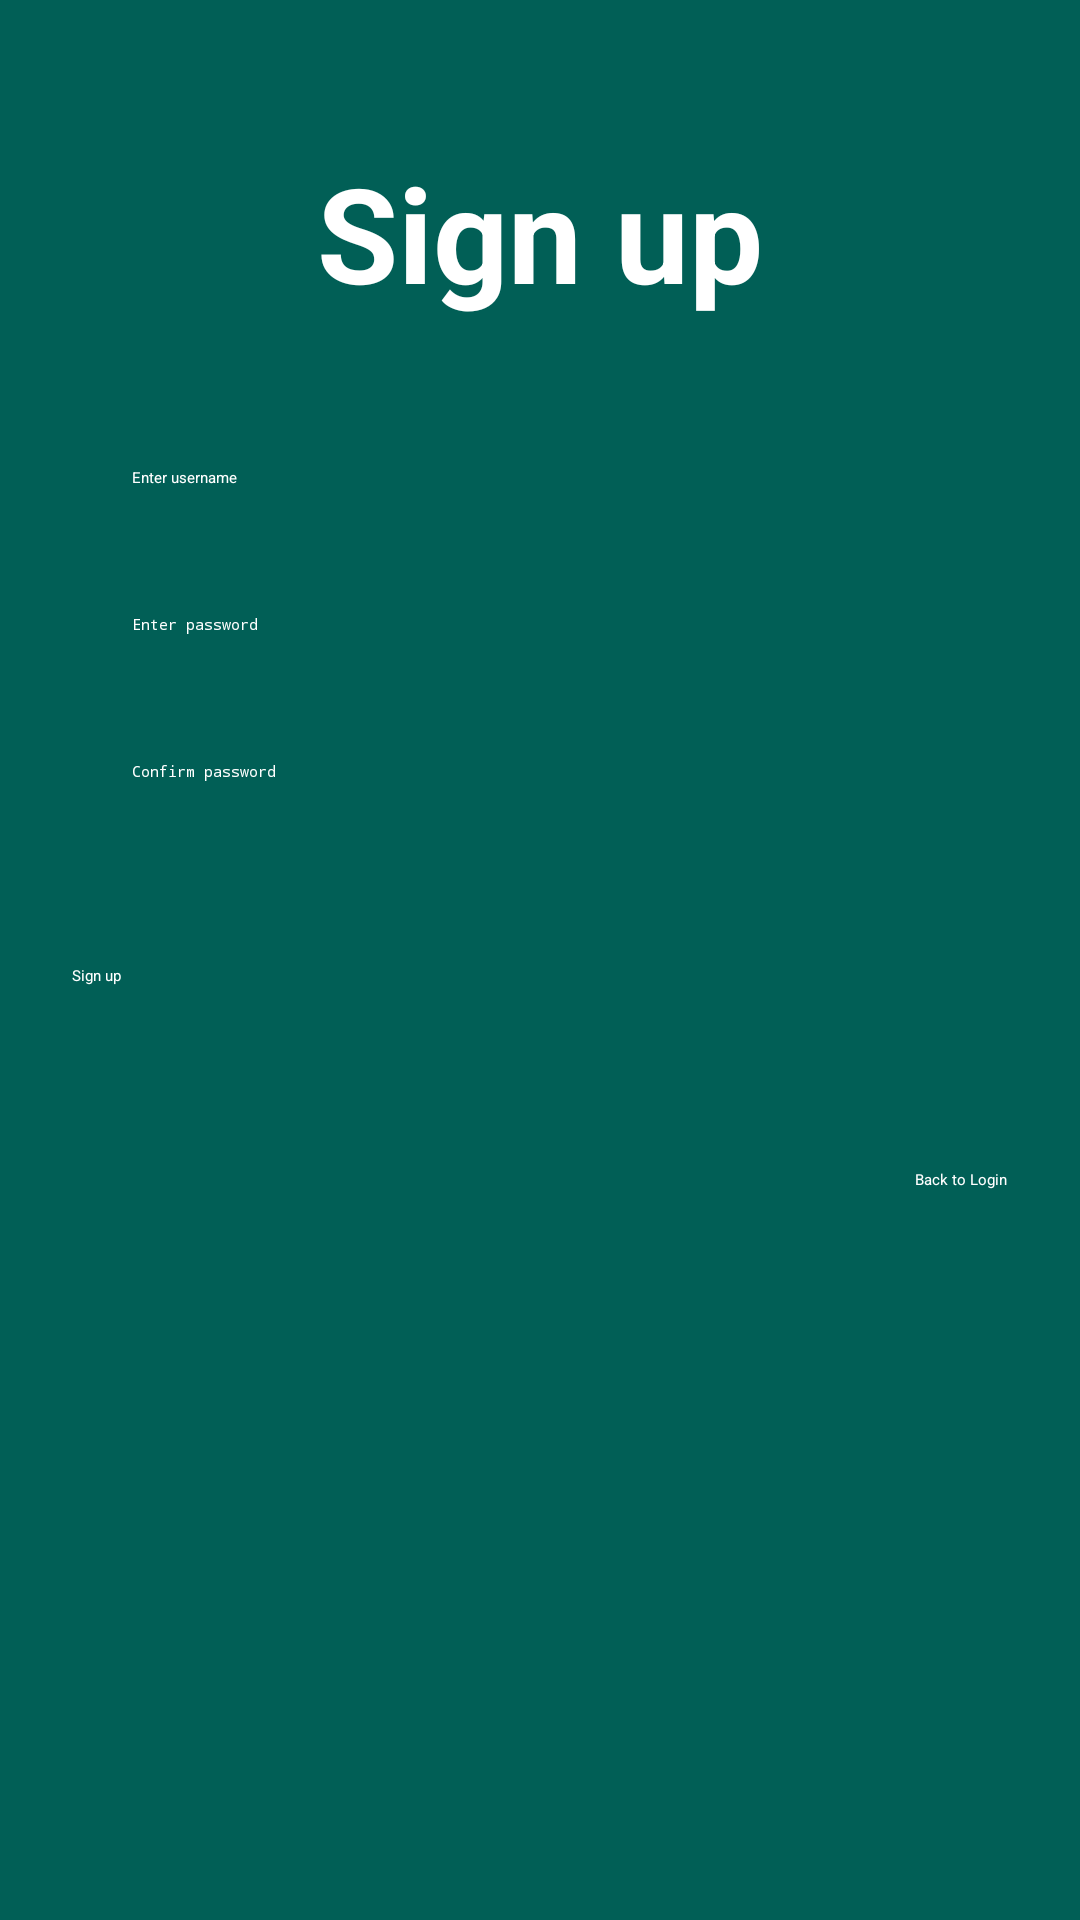

Write the Android layout XML for this screen, with the resource values it uses.
<!-- AndroidManifest.xml: application theme Theme.AndroidApp -->
<!-- res/layout/activity_signup.xml -->
<?xml version="1.0" encoding="utf-8"?>
<androidx.constraintlayout.widget.ConstraintLayout xmlns:android="http://schemas.android.com/apk/res/android"
    xmlns:app="http://schemas.android.com/apk/res-auto"
    xmlns:tools="http://schemas.android.com/tools"
    android:layout_width="match_parent"
    android:layout_height="match_parent"
    tools:context=".SignupActivity"
    android:background="@color/teal_200">

    <View
        android:layout_width="match_parent"
        android:layout_height="match_parent"
        android:background="#8F000000"/>

    <ScrollView
        android:layout_width="match_parent"
        android:layout_height="match_parent"
        android:fillViewport="true"
        tools:layout_editor_absoluteX="-16dp"
        tools:layout_editor_absoluteY="-16dp">

        <androidx.constraintlayout.widget.ConstraintLayout
            android:layout_width="match_parent"
            android:layout_height="match_parent">

            <TextView
                android:id="@+id/textView"
                android:layout_width="wrap_content"
                android:layout_height="wrap_content"
                android:layout_marginTop="48dp"
                android:text="Sign up"
                android:textColor="@color/white"
                android:textSize="44sp"
                android:textStyle="bold"
                app:layout_constraintEnd_toEndOf="parent"
                app:layout_constraintStart_toStartOf="parent"
                app:layout_constraintTop_toTopOf="parent" />

            <EditText
                android:id="@+id/inputUserName1"
                android:layout_width="0dp"
                android:layout_height="wrap_content"
                android:layout_marginStart="24dp"
                android:layout_marginTop="36dp"
                android:layout_marginEnd="24dp"
                android:drawablePadding="10dp"
                android:ems="10"
                android:hint="Enter username"
                android:inputType="text"
                android:paddingLeft="20dp"
                android:paddingTop="13dp"
                android:paddingRight="20dp"
                android:paddingBottom="13dp"
                android:textColor="@color/white"
                android:textColorHint="@color/white"
                app:layout_constraintEnd_toEndOf="parent"
                app:layout_constraintHorizontal_bias="1.0"
                app:layout_constraintStart_toStartOf="parent"
                app:layout_constraintTop_toBottomOf="@+id/textView" />

            <EditText
                android:id="@+id/inputPassword1"
                android:layout_width="0dp"
                android:layout_height="wrap_content"
                android:layout_marginTop="16dp"
                android:drawablePadding="10dp"
                android:ems="10"
                android:hint="Enter password"
                android:inputType="textPassword"
                android:paddingLeft="20dp"
                android:paddingTop="13dp"
                android:paddingRight="20dp"
                android:paddingBottom="13dp"
                android:textColor="@color/white"
                android:textColorHint="@color/white"
                app:layout_constraintEnd_toEndOf="@+id/inputUserName1"
                app:layout_constraintHorizontal_bias="1.0"
                app:layout_constraintStart_toStartOf="@+id/inputUserName1"
                app:layout_constraintTop_toBottomOf="@+id/inputUserName1" />

            <EditText
                android:id="@+id/confirmPassword"
                android:layout_width="0dp"
                android:layout_height="wrap_content"
                android:layout_marginTop="16dp"
                android:drawablePadding="10dp"
                android:ems="10"
                android:hint="Confirm password"
                android:inputType="textPassword"
                android:paddingLeft="20dp"
                android:paddingTop="13dp"
                android:paddingRight="20dp"
                android:paddingBottom="13dp"
                android:textColor="@color/white"
                android:textColorHint="@color/white"
                app:layout_constraintEnd_toEndOf="@+id/inputPassword1"
                app:layout_constraintHorizontal_bias="1.0"
                app:layout_constraintStart_toStartOf="@+id/inputPassword1"
                app:layout_constraintTop_toBottomOf="@+id/inputPassword1" />

            <Button
                android:id="@+id/buttonSignedUp"
                android:layout_width="0dp"
                android:layout_height="wrap_content"
                android:layout_marginTop="48dp"
                android:text="Sign up"
                android:textColor="@color/white"
                app:layout_constraintEnd_toEndOf="@+id/confirmPassword"
                app:layout_constraintHorizontal_bias="0.0"
                app:layout_constraintStart_toStartOf="@+id/confirmPassword"
                app:layout_constraintTop_toBottomOf="@+id/confirmPassword" />

            <TextView
                android:id="@+id/backToLogin"
                android:layout_width="wrap_content"
                android:layout_height="wrap_content"
                android:layout_marginTop="116dp"
                android:text="Back to Login"
                android:textColor="@color/white"
                app:layout_constraintEnd_toEndOf="parent"
                app:layout_constraintHorizontal_bias="0.926"
                app:layout_constraintStart_toStartOf="parent"
                app:layout_constraintTop_toBottomOf="@+id/confirmPassword" />

        </androidx.constraintlayout.widget.ConstraintLayout>
    </ScrollView>

</androidx.constraintlayout.widget.ConstraintLayout>
<!-- resources referenced by this layout -->
<resources>
  <style name="Theme.AndroidApp" parent="Theme.MaterialComponents.DayNight.DarkActionBar">
          
          <item name="colorPrimary">@color/teal_200</item>
          <item name="colorPrimaryVariant">@color/teal_700</item>
          <item name="colorOnPrimary">@color/white</item>
          
          <item name="colorSecondary">@color/teal_200</item>
          <item name="colorSecondaryVariant">@color/teal_700</item>
          <item name="colorOnSecondary">@color/black</item>
          
          <item name="android:statusBarColor">?attr/colorPrimaryVariant</item>
          
      </style>
  <!-- not gathered from this repository: default colours our renderer supplied (Android Studio template values) -->
  <color name="teal_200">#FF03DAC5</color>
  <color name="teal_700">#FF018786</color>
  <color name="black">#FF000000</color>
  <color name="white">#FFFFFFFF</color>
</resources>
